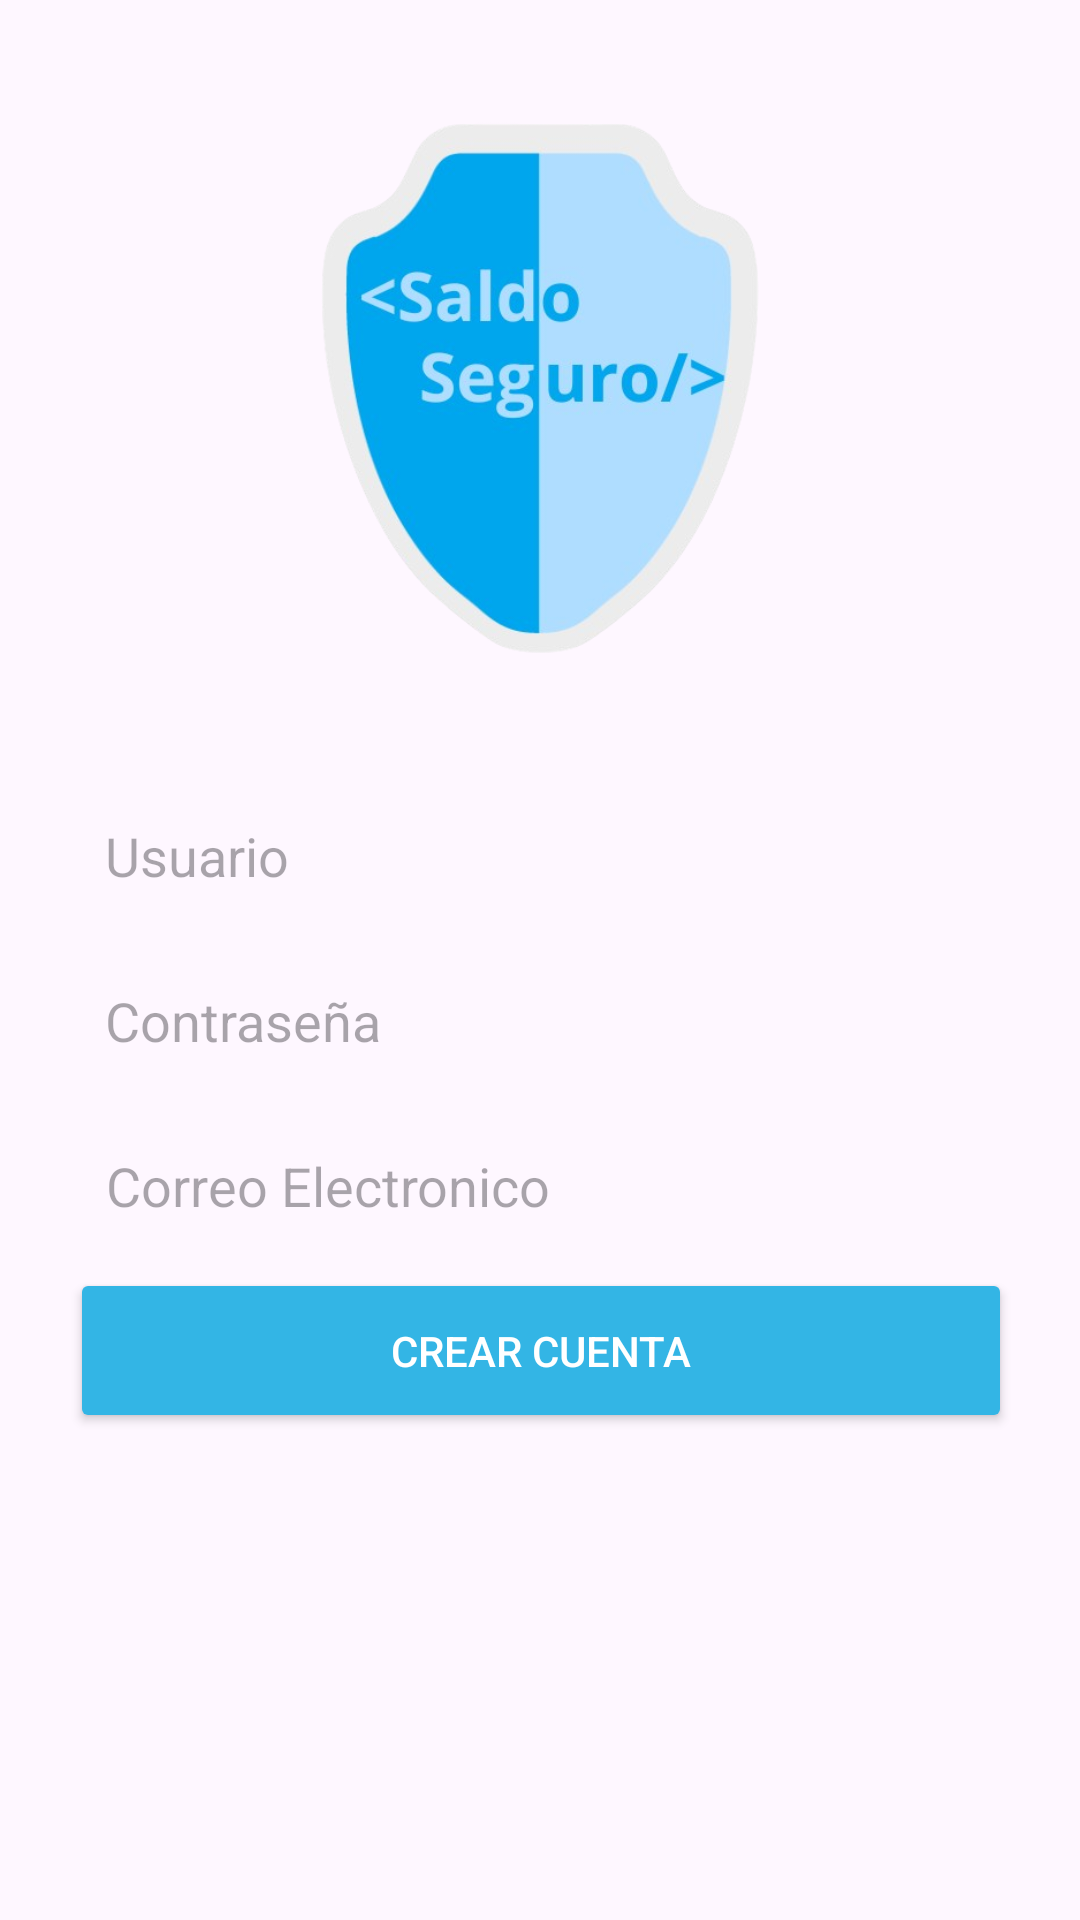

Layout XML and referenced resources for this Android screen:
<!-- AndroidManifest.xml: application theme Theme.SaldoSeguro -->
<!-- res/layout/activity_create_account.xml -->
<?xml version="1.0" encoding="utf-8"?>
<androidx.constraintlayout.widget.ConstraintLayout xmlns:android="http://schemas.android.com/apk/res/android"
    xmlns:app="http://schemas.android.com/apk/res-auto"
    xmlns:tools="http://schemas.android.com/tools"
    android:id="@+id/main"
    android:layout_width="match_parent"
    android:layout_height="match_parent"
    tools:context=".create_account">

    <EditText
        android:id="@+id/editTextUsername"
        android:layout_width="314dp"
        android:layout_height="55dp"
        android:layout_marginTop="32dp"
        android:background="@drawable/edittext_background"
        android:hint="Usuario"
        android:inputType="text"
        android:padding="12dp"
        android:textColor="@android:color/black"
        app:layout_constraintEnd_toEndOf="parent"
        app:layout_constraintStart_toStartOf="parent"
        app:layout_constraintTop_toBottomOf="@+id/imageView2" />


    <EditText
        android:id="@+id/editTextPassword"
        android:layout_width="314dp"
        android:layout_height="55dp"
        android:background="@drawable/edittext_background"
        android:hint="Contraseña"
        android:inputType="textPassword"
        android:padding="12dp"
        android:textColor="@android:color/black"
        app:layout_constraintEnd_toEndOf="parent"
        app:layout_constraintStart_toStartOf="parent"
        app:layout_constraintTop_toBottomOf="@+id/editTextUsername" />

    <EditText
        android:id="@+id/editTextEMail"
        android:layout_width="314dp"
        android:layout_height="55dp"
        android:background="@drawable/edittext_background"
        android:hint="Correo Electronico"
        android:inputType="textEmailAddress"
        android:padding="12dp"
        android:textColor="@android:color/black"
        app:layout_constraintEnd_toEndOf="parent"
        app:layout_constraintHorizontal_bias="0.505"
        app:layout_constraintStart_toStartOf="parent"
        app:layout_constraintTop_toBottomOf="@+id/editTextPassword" />

    <Button
        android:id="@+id/buttonSignUp"
        android:layout_width="314dp"
        android:layout_height="55dp"
        android:backgroundTint="@android:color/holo_blue_light"
        android:padding="12dp"
        android:text="Crear Cuenta"
        android:textColor="@android:color/white"
        app:cornerRadius="16dp"
        app:layout_constraintEnd_toEndOf="parent"
        app:layout_constraintHorizontal_bias="0.505"
        app:layout_constraintStart_toStartOf="parent"
        app:layout_constraintTop_toBottomOf="@+id/editTextEMail"
        tools:ignore="MissingConstraints" />

    <ImageView
        android:id="@+id/imageView2"
        android:layout_width="278dp"
        android:layout_height="192dp"
        android:layout_marginBottom="50dp"
        app:layout_constraintBottom_toBottomOf="parent"
        app:layout_constraintEnd_toEndOf="parent"
        app:layout_constraintStart_toStartOf="parent"
        app:layout_constraintTop_toTopOf="parent"
        app:layout_constraintVertical_bias="0.085"
        app:srcCompat="@drawable/shield_icon" />

</androidx.constraintlayout.widget.ConstraintLayout>
<!-- resources referenced by this layout -->
<resources>
  <!-- drawable edittext_background (drawable) -->
  <?xml version="1.0" encoding="utf-8"?>
  <selector xmlns:android="http://schemas.android.com/apk/res/android">
      <solid android:color="@android:color/transparent"/>
      <stroke android:width="2dp" android:color="@android:color/white"/>
      <corners android:radius="12dp"/>
  </selector>
  <!-- drawable shield_icon: png bitmap (drawable, 123551 bytes) -->
  <style name="Theme.SaldoSeguro" parent="Base.Theme.SaldoSeguro" />
  <style name="Base.Theme.SaldoSeguro" parent="Theme.Material3.DayNight.NoActionBar">
          
          
      </style>
</resources>
